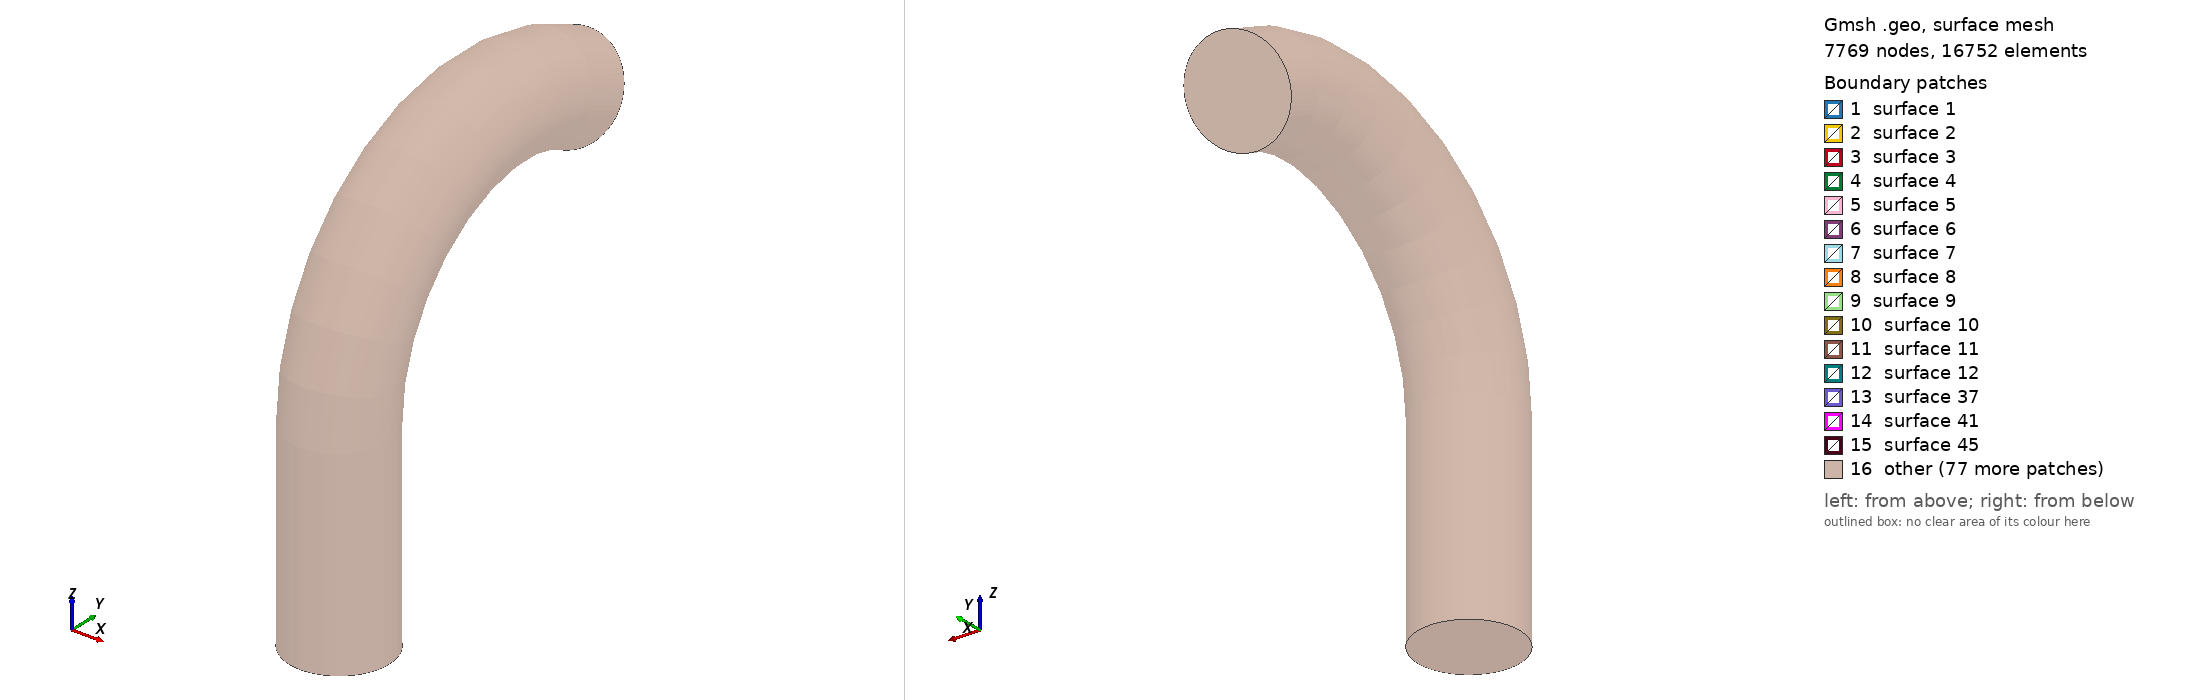

Gmsh geometry script, surface-meshed: 7769 nodes, 16752 surface elements. Boundary patches (legend numbers): 1 surface 1, 2 surface 2, 3 surface 3, 4 surface 4, 5 surface 5, 6 surface 6, 7 surface 7, 8 surface 8, 9 surface 9, 10 surface 10, 11 surface 11, 12 surface 12, 13 surface 37, 14 surface 41, 15 surface 45, 16 other. Left view from above one corner, right view from below the opposite corner. The script declares no physical surfaces, so the legend lists its geometric surfaces. The drawing asked Gmsh for element sizes between 1% and 20% of the model's largest extent; the script's own settings can give other sizes.

=== curved_extrusion.geo (drawn) ===
/*==============================*/
/*========= Parameters =========*/
/*==============================*/
L3 = 0.0;       // Z du bas de la sonde
D1 = 1.0;       //diameter of small section
ratioBL = 0.4;  //Boundary layer fraction

// Distributions des mailles
transfinite_core = 10;
transfinite_circonf = transfinite_core;
transfinite_edge_in = 15;
transfinite_edge_out = 25;
inProg = 0.85;												// Progession factor for transfinite_edge_in
outProg = 1.25;											// Progession factor for transfinite_edge_out
N  = 5; 														// Number of extruded nodes - linear extrusion
Nr = 10; 														// Number of extruded nodes - curved extrusion
by = 4; 														// Progression factor in tanh


/*===============================*/
/*==== Calculated parameters ====*/
/*===============================*/
R1 = 0.5*D1;  //radius of small section
BL = (1-ratioBL)*R1; //transverse dimension of the core (without boundary layer)

//lengths for core and O-Grid, at 45 deg
QL = (1/Sqrt(2))*BL;
QR = (1/Sqrt(2))*R1;


/* ================== */
/* ==== Geometry ==== */
/* ================== */
Point(1) = {  0,   0, +L3};
Point(2) = {+BL,   0, +L3};
Point(3) = {+QL, -QL, +L3};
Point(4) = {  0, -BL, +L3};
Point(5) = {-QL, -QL, +L3};
Point(6) = {-BL,   0, +L3};
Point(7) = {-QL, +QL, +L3};
Point(8) = {  0, +BL, +L3};
Point(9) = {+QL, +QL, +L3};

//core lines
Line(1) = {1,2};
Line(2) = {2,3};
Line(3) = {3,4};
Line(4) = {4,1};
Line(5) = {4,5};
Line(6) = {5,6};
Line(7) = {6,1};
Line(8) = {6,7};
Line(9) = {7,8};
Line(10) = {8,1};
Line(11) = {8,9};
Line(12) = {9,2};

Transfinite Line {1,4,7,10} = transfinite_core;
Transfinite Line {2,3,5,6,8,9,11,12} = transfinite_circonf;

//core surfaces
Line Loop(1) = {1,2,3,4};
Plane Surface(1) = {1};
Line Loop(2) = {-4,5,6,7};
Plane Surface(2) = {2};
Line Loop(3) = {-7,8,9,10};
Plane Surface(3) = {3};
Line Loop(4) = {-10,11,12,-1};
Plane Surface(4) = {4};
Transfinite Surface {1,2,3,4} = {};
//Recombine Surface {1,2,3,4};

//1st BL
Point(10) = {+R1,   0, +L3};
Point(11) = {+QR, -QR, +L3};
Point(12) = {  0, -R1, +L3};
Point(13) = {-QR, -QR, +L3};
Point(14) = {-R1,   0, +L3};
Point(15) = {-QR, +QR, +L3};
Point(16) = {  0, +R1, +L3};
Point(17) = {+QR, +QR, +L3};

//1st BL Lines
Line(13) = {2,10};
Line(14) = {3,11};
Line(15) = {4,12};
Line(16) = {5,13};
Line(17) = {6,14};
Line(18) = {7,15};
Line(19) = {8,16};
Line(20) = {9,17};

Transfinite Line {13,14,15,16,17,18,19,20} = transfinite_edge_in Using Progression inProg;
//Transfinite Line {13,14,15,16,17,18,19,20} = transfinite_edge_in Using Bump inProg;


Circle(21) = {10,1,11};
Circle(22) = {11,1,12};
Circle(23) = {12,1,13};
Circle(24) = {13,1,14};
Circle(25) = {14,1,15};
Circle(26) = {15,1,16};
Circle(27) = {16,1,17};
Circle(28) = {17,1,10};

Transfinite Line {21,22,23,24,25,26,27,28} = transfinite_core;

//1st BL surfaces
Line Loop(5) = {13,21,-14,-2};
Plane Surface(5) = {5};
Line Loop(6) = {14,22,-15,-3};
Plane Surface(6) = {6};
Line Loop(7) = {15,23,-16,-5};
Plane Surface(7) = {7};
Line Loop(8) = {16,24,-17,-6};
Plane Surface(8) = {8};
Line Loop(9) = {17,25,-18,-8};
Plane Surface(9) = {9};
Line Loop(10) = {18,26,-19,-9};
Plane Surface(10) = {10};
Line Loop(11) = {19,27,-20,-11};
Plane Surface(11) = {11};
Line Loop(12) = {20,28,-13,-12};
Plane Surface(12) = {12};

Transfinite Surface {5,6,7,8,9,10,11,12};
//Recombine Surface {5,6,7,8,9,10,11,12};


//Progression of extruded mesh using sinh
For i In {0:N-1}
 one[i] = 1;
 layer[i] = Sinh(by*(i+1)/(N))/Sinh(by);
 //Printf("%g", layer[i]);
EndFor

// Curved extrusion (limited to angles <Pi)
Extrude{ {1,0,0}, {0,2*D1,0}, -2*Pi/3 } { Surface{1,2,3,4,5,6,7,8,9,10,11,12}; Layers{Nr} ;} // Layers{ one[] , layer[] }; Recombine;}

// Linear extrusion
Extrude{0,0,-2} { Surface{1,2,3,4,5,6,7,8,9,10,11,12} ; Layers{N} ;}

Delete one;
Delete layer;
